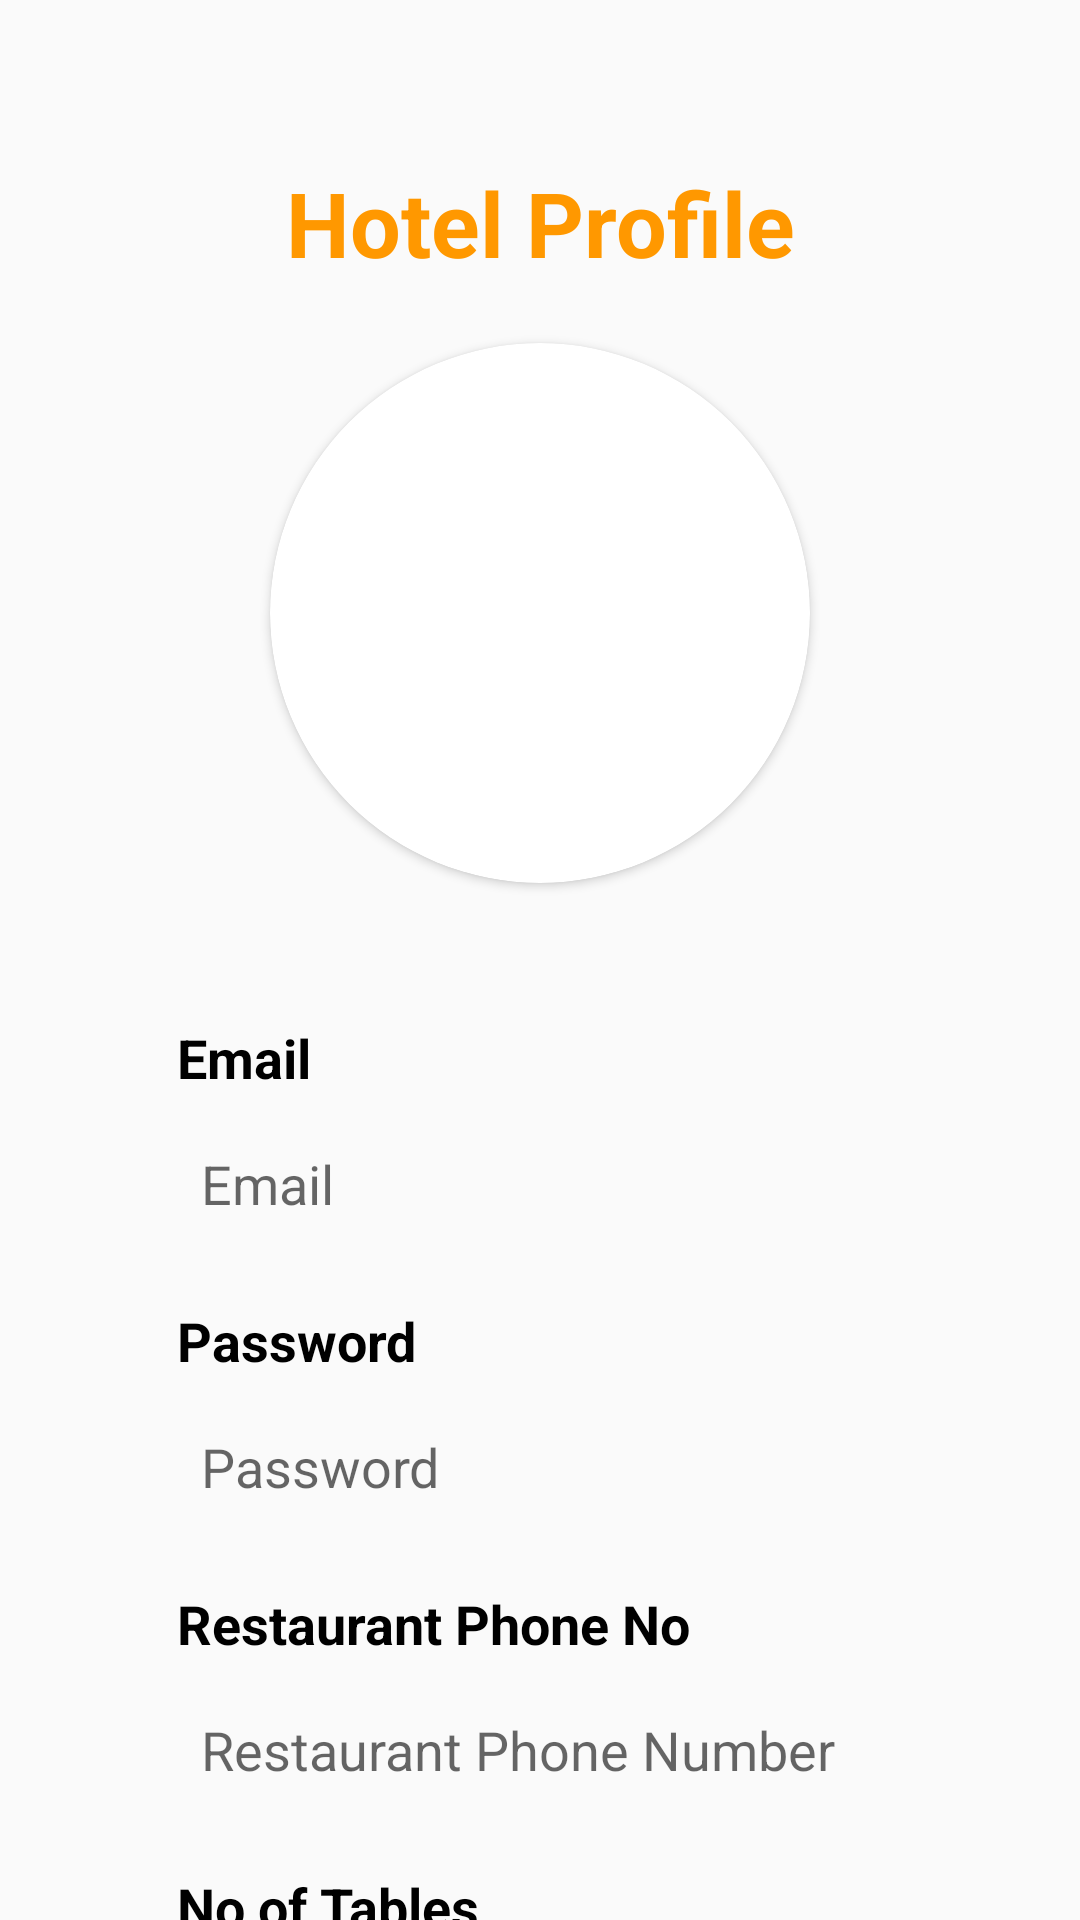

Layout XML and referenced resources for this Android screen:
<!-- AndroidManifest.xml: application theme Theme.BooknDineApplication -->
<!-- res/layout/fragment_admin_profile.xml -->
<?xml version="1.0" encoding="utf-8"?>
<LinearLayout
    xmlns:android="http://schemas.android.com/apk/res/android"
    xmlns:app="http://schemas.android.com/apk/res-auto"
    xmlns:tools="http://schemas.android.com/tools"
    android:layout_width="match_parent"
    android:layout_height="match_parent"
    android:orientation="vertical"
    android:gravity="center"
    tools:context=".fragments.AdminProfileFragment">

    <androidx.core.widget.NestedScrollView
        android:layout_width="match_parent"
        android:layout_height="match_parent">

    <LinearLayout
        android:layout_width="match_parent"
        android:layout_height="wrap_content"
        android:layout_gravity="center_horizontal"
        android:layout_margin="30dp"
        android:layout_marginStart="30dp"
        android:layout_marginTop="30dp"
        android:layout_marginEnd="30dp"
        android:layout_marginBottom="30dp"
        android:orientation="vertical"
        android:padding="24dp">

        <TextView
            android:layout_width="match_parent"
            android:layout_height="wrap_content"
            android:text="Hotel Profile"
            android:textColor="@color/orange"
            android:textAlignment="center"
            android:textSize="30sp"
            android:textStyle="bold" />

        <androidx.cardview.widget.CardView
            android:id="@+id/profileCardView"
            android:layout_width="180dp"
            android:layout_height="180dp"
            android:layout_gravity="center_horizontal"
            android:layout_marginTop="20dp"
            android:layout_marginBottom="16dp"
            app:cardCornerRadius="100dp">

            <ImageView
                android:id="@+id/profileImageView"
                android:layout_width="match_parent"
                android:layout_height="match_parent"
                android:scaleType="centerCrop" />

        </androidx.cardview.widget.CardView>

        <TextView
            android:layout_width="wrap_content"
            android:layout_height="wrap_content"
            android:layout_marginTop="30dp"
            android:paddingStart="5dp"
            android:text="Email"
            android:textColor="@color/black"
            android:textStyle="bold"
            android:textSize="18sp"/>

        <EditText
            android:id="@+id/textViewEmail"
            android:layout_width="match_parent"
            android:layout_height="50dp"
            android:background="@drawable/custom_edittext"
            android:drawablePadding="5dp"
            android:layout_marginTop="5dp"
            android:hint="Email"
            android:padding="13dp"
            android:textColor="@color/black" />

        <TextView
            android:layout_width="wrap_content"
            android:layout_height="wrap_content"
            android:layout_marginTop="15dp"
            android:paddingStart="5dp"
            android:text="Password"
            android:textColor="@color/black"
            android:textStyle="bold"
            android:textSize="18sp"/>

        <EditText
            android:id="@+id/textViewPassword"
            android:layout_width="match_parent"
            android:layout_height="50dp"
            android:background="@drawable/custom_edittext"
            android:drawablePadding="5dp"
            android:layout_marginTop="5dp"
            android:hint="Password"
            android:padding="13dp"
            android:textColor="@color/black" />

        <TextView
            android:layout_width="wrap_content"
            android:layout_height="wrap_content"
            android:layout_marginTop="15dp"
            android:paddingStart="5dp"
            android:text="Restaurant Phone No"
            android:textColor="@color/black"
            android:textStyle="bold"
            android:textSize="18sp"/>

        <EditText
            android:id="@+id/textViewPhone"
            android:layout_width="match_parent"
            android:layout_height="50dp"
            android:layout_marginTop="5dp"
            android:background="@drawable/custom_edittext"
            android:drawablePadding="5dp"
            android:hint="Restaurant Phone Number"
            android:inputType="phone"
            android:padding="13dp"
            android:textColor="@color/black" />

        <TextView
            android:layout_width="wrap_content"
            android:layout_height="wrap_content"
            android:layout_marginTop="15dp"
            android:paddingStart="5dp"
            android:text="No of Tables"
            android:textColor="@color/black"
            android:textStyle="bold"
            android:textSize="18sp"/>

        <EditText
            android:id="@+id/textViewTables"
            android:layout_width="match_parent"
            android:layout_height="50dp"
            android:layout_marginTop="5dp"
            android:layout_marginBottom="20dp"
            android:background="@drawable/custom_edittext"
            android:drawablePadding="5dp"
            android:hint="Number of tables"
            android:inputType="number"
            android:padding="13dp"
            android:textColor="@color/black" />

        
        
        
        
        
        
        
        
        


        <Button
            android:id="@+id/editSaveButton"
            android:layout_width="wrap_content"
            android:layout_height="wrap_content"
            android:background="@drawable/corner_bg"
            android:backgroundTint="@color/orange"
            android:paddingHorizontal="70dp"
            android:paddingVertical="10dp"
            android:text="Save"
            android:textAllCaps="false"
            android:layout_gravity="center"
            android:layout_marginTop="10dp"
            android:textSize="18sp"
            android:textColor="@color/black"
            android:textStyle="bold"
            />

    </LinearLayout>

    </androidx.core.widget.NestedScrollView>

</LinearLayout>
<!-- resources referenced by this layout -->
<resources>
  <color name="black">#FF000000</color>
  <color name="orange">#FF9800</color>
  <color name="primary">#BBD1F3</color>
  <!-- drawable corner_bg (drawable) -->
  <?xml version="1.0" encoding="utf-8"?>
  <shape xmlns:android="http://schemas.android.com/apk/res/android">
  
      <stroke
          android:width="1dp"/>
  
      <corners android:radius="10dp" />
  </shape>
  <style name="Theme.BooknDineApplication" parent="Base.Theme.BooknDineApplication" />
  <style name="Base.Theme.BooknDineApplication" parent="Theme.AppCompat.Light.NoActionBar">
          
  
      </style>
</resources>
